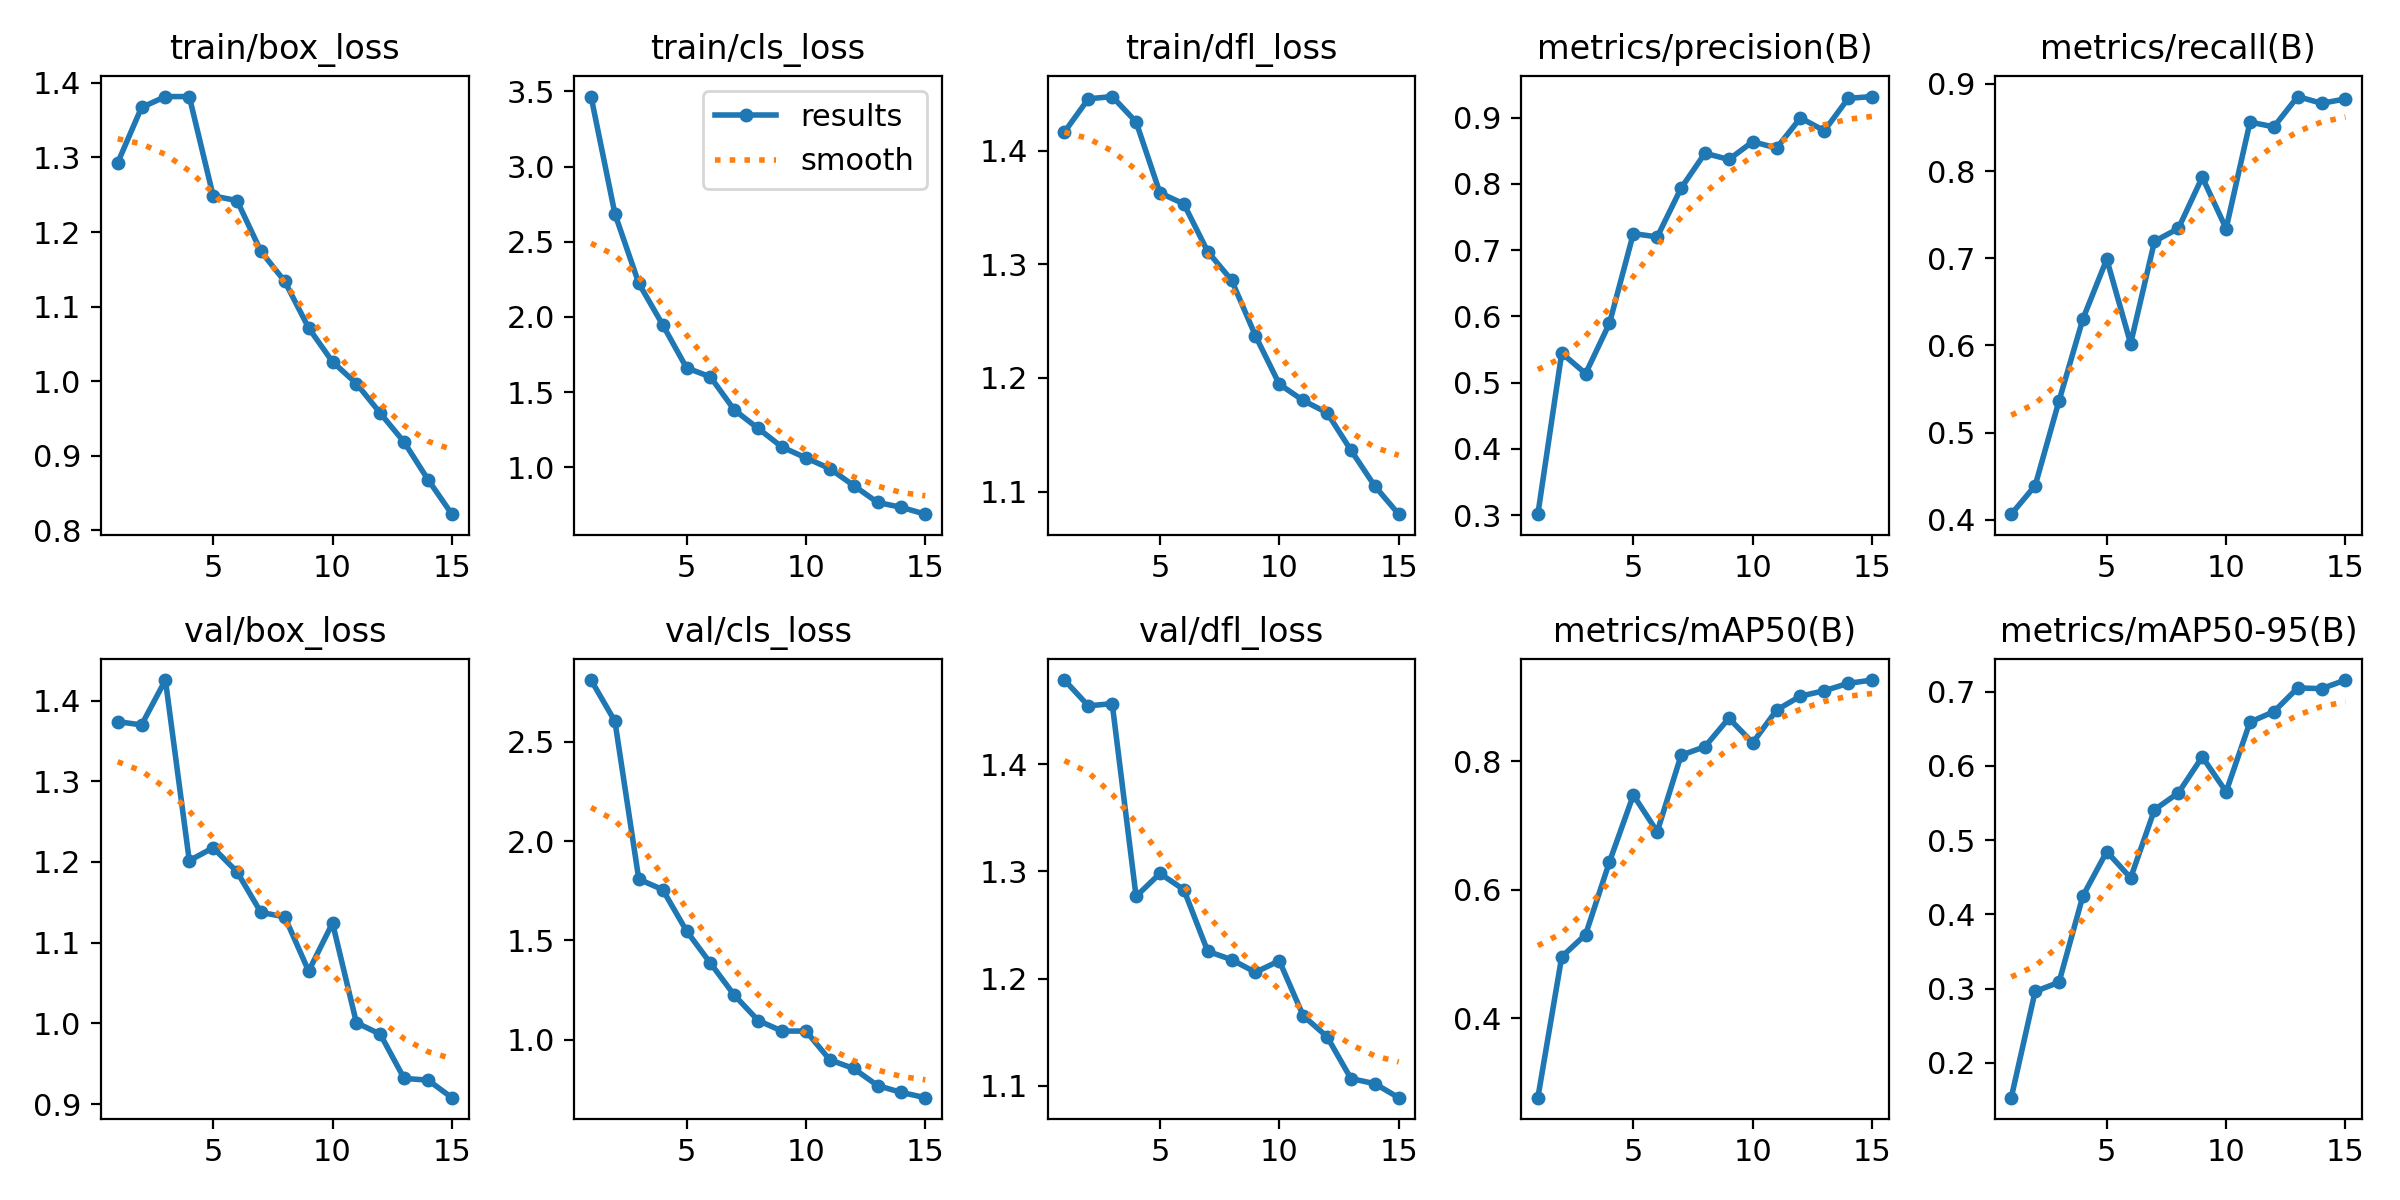

Data behind this chart, as committed beside it:
epoch, time, train/box_loss, train/cls_loss, train/dfl_loss, metrics/precision(B), metrics/recall(B), metrics/mAP50(B), metrics/mAP50-95(B), val/box_loss, val/cls_loss, val/dfl_loss, lr/pg0, lr/pg1, lr/pg2
1, 24.49, 1.293, 3.466, 1.417, 0.3016, 0.4064, 0.2759, 0.1529, 1.374, 2.812, 1.478, 0.0004746, 0.0004746, 0.0004746
2, 46.45, 1.367, 2.685, 1.446, 0.5447, 0.439, 0.4955, 0.2961, 1.37, 2.604, 1.454, 0.0008882, 0.0008882, 0.0008882
3, 66.21, 1.382, 2.223, 1.448, 0.5137, 0.5363, 0.5302, 0.3084, 1.425, 1.808, 1.456, 0.001239, 0.001239, 0.001239
4, 89.43, 1.382, 1.948, 1.425, 0.5897, 0.6303, 0.6436, 0.4247, 1.202, 1.756, 1.277, 0.001146, 0.001146, 0.001146
5, 108, 1.248, 1.661, 1.363, 0.7249, 0.6989, 0.7477, 0.4845, 1.218, 1.548, 1.298, 0.001052, 0.001052, 0.001052
6, 140.8, 1.242, 1.601, 1.353, 0.7199, 0.6021, 0.6905, 0.449, 1.188, 1.386, 1.283, 0.0009574, 0.0009574, 0.0009574
7, 158.5, 1.174, 1.381, 1.311, 0.7935, 0.7194, 0.8097, 0.541, 1.138, 1.225, 1.226, 0.0008631, 0.0008631, 0.0008631
8, 175.7, 1.134, 1.258, 1.286, 0.8461, 0.7342, 0.8231, 0.5636, 1.132, 1.097, 1.218, 0.0007688, 0.0007688, 0.0007688
9, 193, 1.071, 1.134, 1.237, 0.8367, 0.793, 0.8675, 0.6121, 1.065, 1.043, 1.206, 0.0006745, 0.0006745, 0.0006745
10, 210.2, 1.026, 1.062, 1.194, 0.8636, 0.7341, 0.8291, 0.5651, 1.124, 1.044, 1.217, 0.0005802, 0.0005802, 0.0005802
11, 227.8, 0.9969, 0.9908, 1.18, 0.854, 0.8562, 0.8802, 0.659, 1.001, 0.8985, 1.165, 0.0004859, 0.0004859, 0.0004859
12, 245.1, 0.9571, 0.8781, 1.169, 0.8994, 0.8508, 0.9019, 0.673, 0.9867, 0.855, 1.146, 0.0003915, 0.0003915, 0.0003915
13, 263, 0.9183, 0.7661, 1.136, 0.8801, 0.8855, 0.9103, 0.705, 0.9319, 0.769, 1.107, 0.0002972, 0.0002972, 0.0002972
14, 280.3, 0.868, 0.7331, 1.105, 0.9289, 0.8778, 0.9218, 0.7041, 0.9298, 0.7343, 1.102, 0.0002029, 0.0002029, 0.0002029
15, 297.6, 0.8217, 0.6877, 1.08, 0.9316, 0.8829, 0.927, 0.7157, 0.9081, 0.708, 1.089, 0.0001086, 0.0001086, 0.0001086
